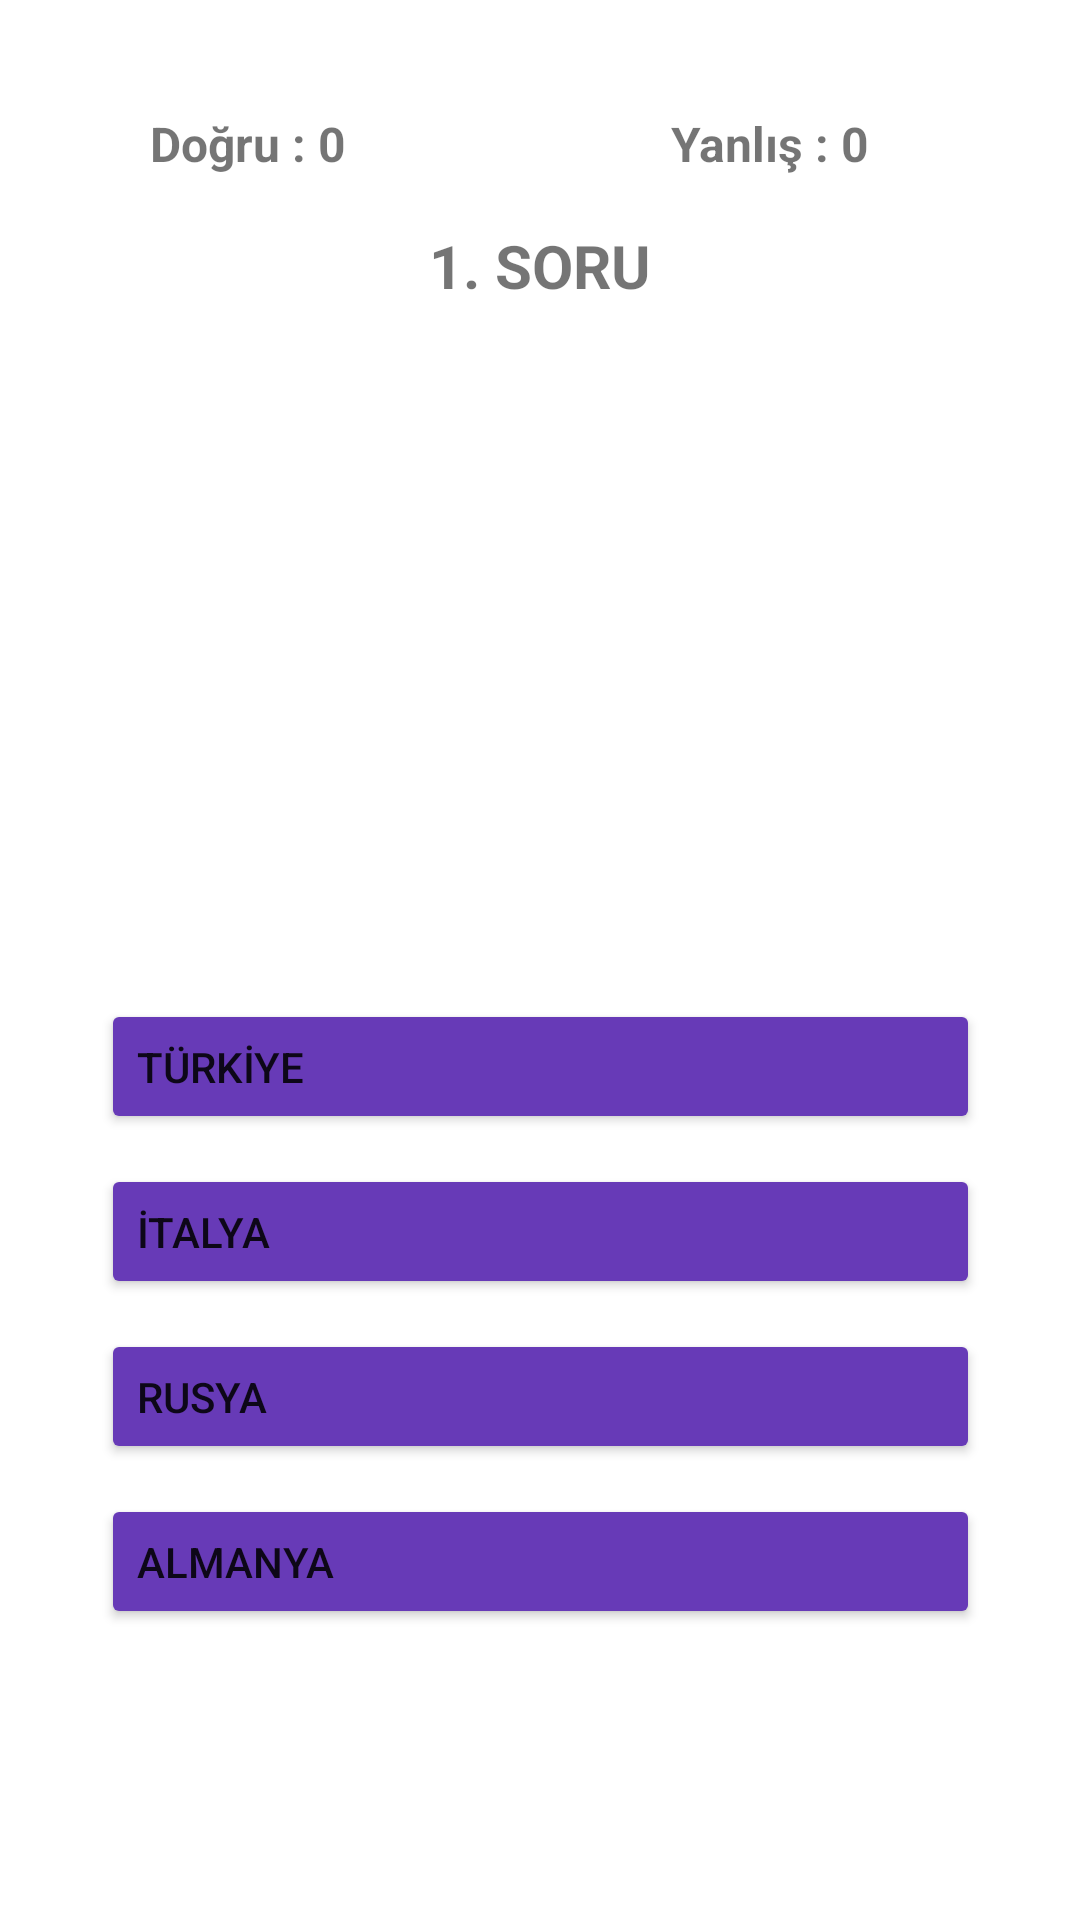

Android layout source for this screen:
<!-- AndroidManifest.xml: application theme Theme.BayrakUygulamasi -->
<!-- res/layout/activity_quiz.xml -->
<?xml version="1.0" encoding="utf-8"?>
<androidx.constraintlayout.widget.ConstraintLayout xmlns:android="http://schemas.android.com/apk/res/android"
    xmlns:app="http://schemas.android.com/apk/res-auto"
    xmlns:tools="http://schemas.android.com/tools"
    android:layout_width="match_parent"
    android:layout_height="match_parent"
    tools:context=".QuizActivity">

    <TextView
        android:id="@+id/textViewDogru"
        android:layout_width="wrap_content"
        android:layout_height="wrap_content"
        android:layout_marginStart="50dp"
        android:layout_marginLeft="50dp"
        android:layout_marginTop="37dp"
        android:text="Doğru : 0"
        android:textSize="16sp"
        android:textStyle="bold"
        app:layout_constraintStart_toStartOf="parent"
        app:layout_constraintTop_toTopOf="parent" />

    <TextView
        android:id="@+id/textViewYanlis"
        android:layout_width="wrap_content"
        android:layout_height="wrap_content"
        android:layout_marginTop="37dp"
        android:layout_marginEnd="70dp"
        android:layout_marginRight="70dp"
        android:text="Yanlış : 0"
        android:textSize="16sp"
        android:textStyle="bold"
        app:layout_constraintEnd_toEndOf="parent"
        app:layout_constraintTop_toTopOf="parent" />

    <TextView
        android:id="@+id/textViewSoruSayi"
        android:layout_width="wrap_content"
        android:layout_height="wrap_content"
        android:layout_marginTop="75dp"
        android:text="1. SORU"
        android:textSize="20sp"
        android:textStyle="bold"
        app:layout_constraintEnd_toEndOf="parent"
        app:layout_constraintHorizontal_bias="0.5"
        app:layout_constraintStart_toStartOf="parent"
        app:layout_constraintTop_toTopOf="parent" />

    <ImageView
        android:id="@+id/imageViewBayrak"
        android:layout_width="286dp"
        android:layout_height="179dp"
        android:layout_marginTop="28dp"
        app:layout_constraintEnd_toEndOf="parent"
        app:layout_constraintHorizontal_bias="0.5"
        app:layout_constraintStart_toStartOf="parent"
        app:layout_constraintTop_toBottomOf="@+id/textViewSoruSayi"
        app:srcCompat="@drawable/turkiye" />

    <Button
        android:id="@+id/buttonA"
        android:layout_width="293dp"
        android:layout_height="45dp"
        android:layout_marginTop="24dp"
        android:text="TÜRKİYE"
        android:textAlignment="viewStart"
        app:backgroundTint="#673AB7"
        app:layout_constraintEnd_toEndOf="parent"
        app:layout_constraintHorizontal_bias="0.5"
        app:layout_constraintStart_toStartOf="parent"
        app:layout_constraintTop_toBottomOf="@+id/imageViewBayrak" />

    <Button
        android:id="@+id/buttonB"
        android:layout_width="293dp"
        android:layout_height="45dp"
        android:layout_marginTop="10dp"
        android:text="İTALYA"
        android:textAlignment="viewStart"
        app:backgroundTint="#673AB7"
        app:layout_constraintEnd_toEndOf="parent"
        app:layout_constraintHorizontal_bias="0.5"
        app:layout_constraintStart_toStartOf="parent"
        app:layout_constraintTop_toBottomOf="@+id/buttonA" />

    <Button
        android:id="@+id/buttonC"
        android:layout_width="293dp"
        android:layout_height="45dp"
        android:layout_marginTop="10dp"
        android:text="RUSYA"
        android:textAlignment="viewStart"
        app:backgroundTint="#673AB7"
        app:layout_constraintEnd_toEndOf="parent"
        app:layout_constraintHorizontal_bias="0.5"
        app:layout_constraintStart_toStartOf="parent"
        app:layout_constraintTop_toBottomOf="@+id/buttonB" />

    <Button
        android:id="@+id/buttonD"
        android:layout_width="293dp"
        android:layout_height="45dp"
        android:layout_marginTop="10dp"
        android:text="ALMANYA"
        android:textAlignment="viewStart"
        app:backgroundTint="#673AB7"
        app:layout_constraintEnd_toEndOf="parent"
        app:layout_constraintHorizontal_bias="0.5"
        app:layout_constraintStart_toStartOf="parent"
        app:layout_constraintTop_toBottomOf="@+id/buttonC" />
</androidx.constraintlayout.widget.ConstraintLayout>
<!-- resources referenced by this layout -->
<resources>
  <style name="Theme.BayrakUygulamasi" parent="Theme.MaterialComponents.DayNight.DarkActionBar">
          
          <item name="colorPrimary">@color/purple_500</item>
          <item name="colorPrimaryVariant">@color/purple_700</item>
          <item name="colorOnPrimary">@color/white</item>
          
          <item name="colorSecondary">@color/teal_200</item>
          <item name="colorSecondaryVariant">@color/teal_700</item>
          <item name="colorOnSecondary">@color/black</item>
          
          <item name="android:statusBarColor" tools:targetApi="l">?attr/colorPrimaryVariant</item>
          
      </style>
  <!-- not gathered from this repository: default colours our renderer supplied (Android Studio template values) -->
  <color name="purple_500">#FF6200EE</color>
  <color name="purple_700">#FF3700B3</color>
  <color name="teal_200">#FF03DAC5</color>
  <color name="teal_700">#FF018786</color>
  <color name="black">#FF000000</color>
  <color name="white">#FFFFFFFF</color>
</resources>
